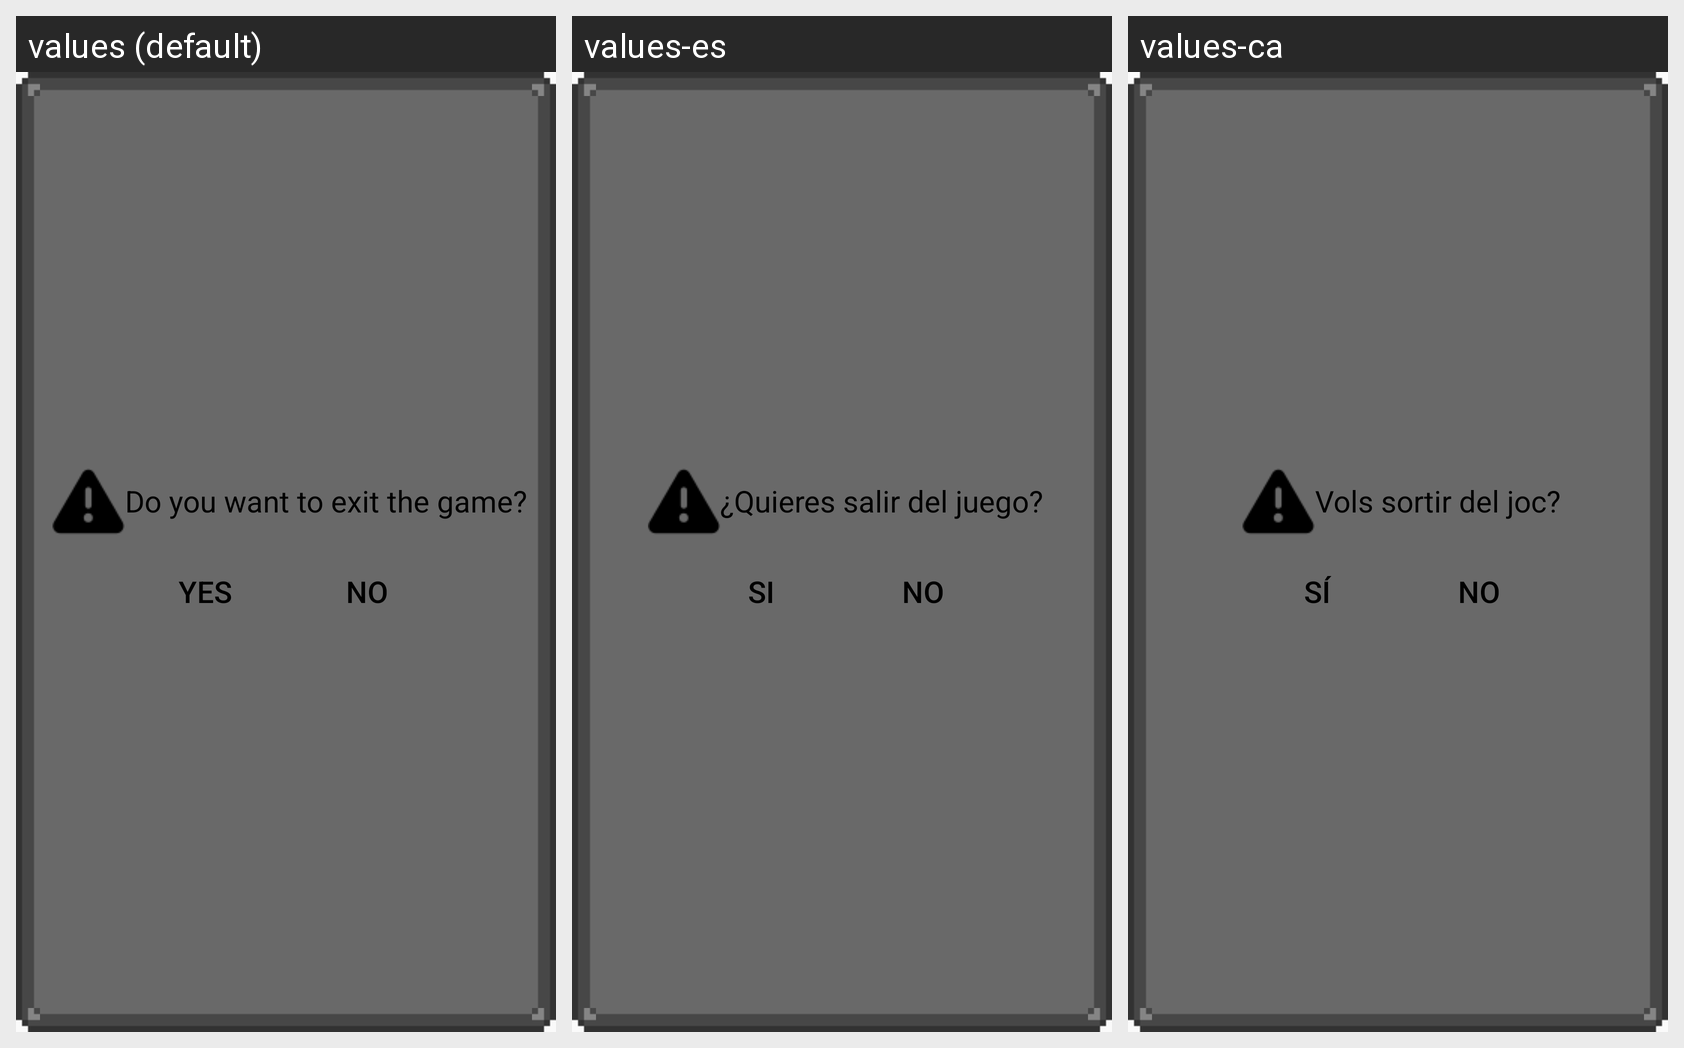

Here is an Android app screen in its default locale and in the app's own translations. Write out the translated-string differences for the strings that appear on this screen.
Android screen res/layout/alert_dialog.xml rendered under 3 locales, left to right: values (default), values-es, values-ca. Device: Nexus 5 (rendered at 1080×1920; each locale shown at half size, 540×960, under a caption strip naming it); theme AppTheme.
Strings drawn on this screen, with the default value and each locale's value (text and hints the layout hard-codes, and strings that could not be matched under every locale, appear in the picture but are not listed):

alertDialogText
  values: Do you want to exit the game?
  values-es: ¿Quieres salir del juego?
  values-ca: Vols sortir del joc?

alertYes
  values: Yes
  values-es: Si
  values-ca: Sí

alertNo
  values: No
  values-es: No
  values-ca: No
